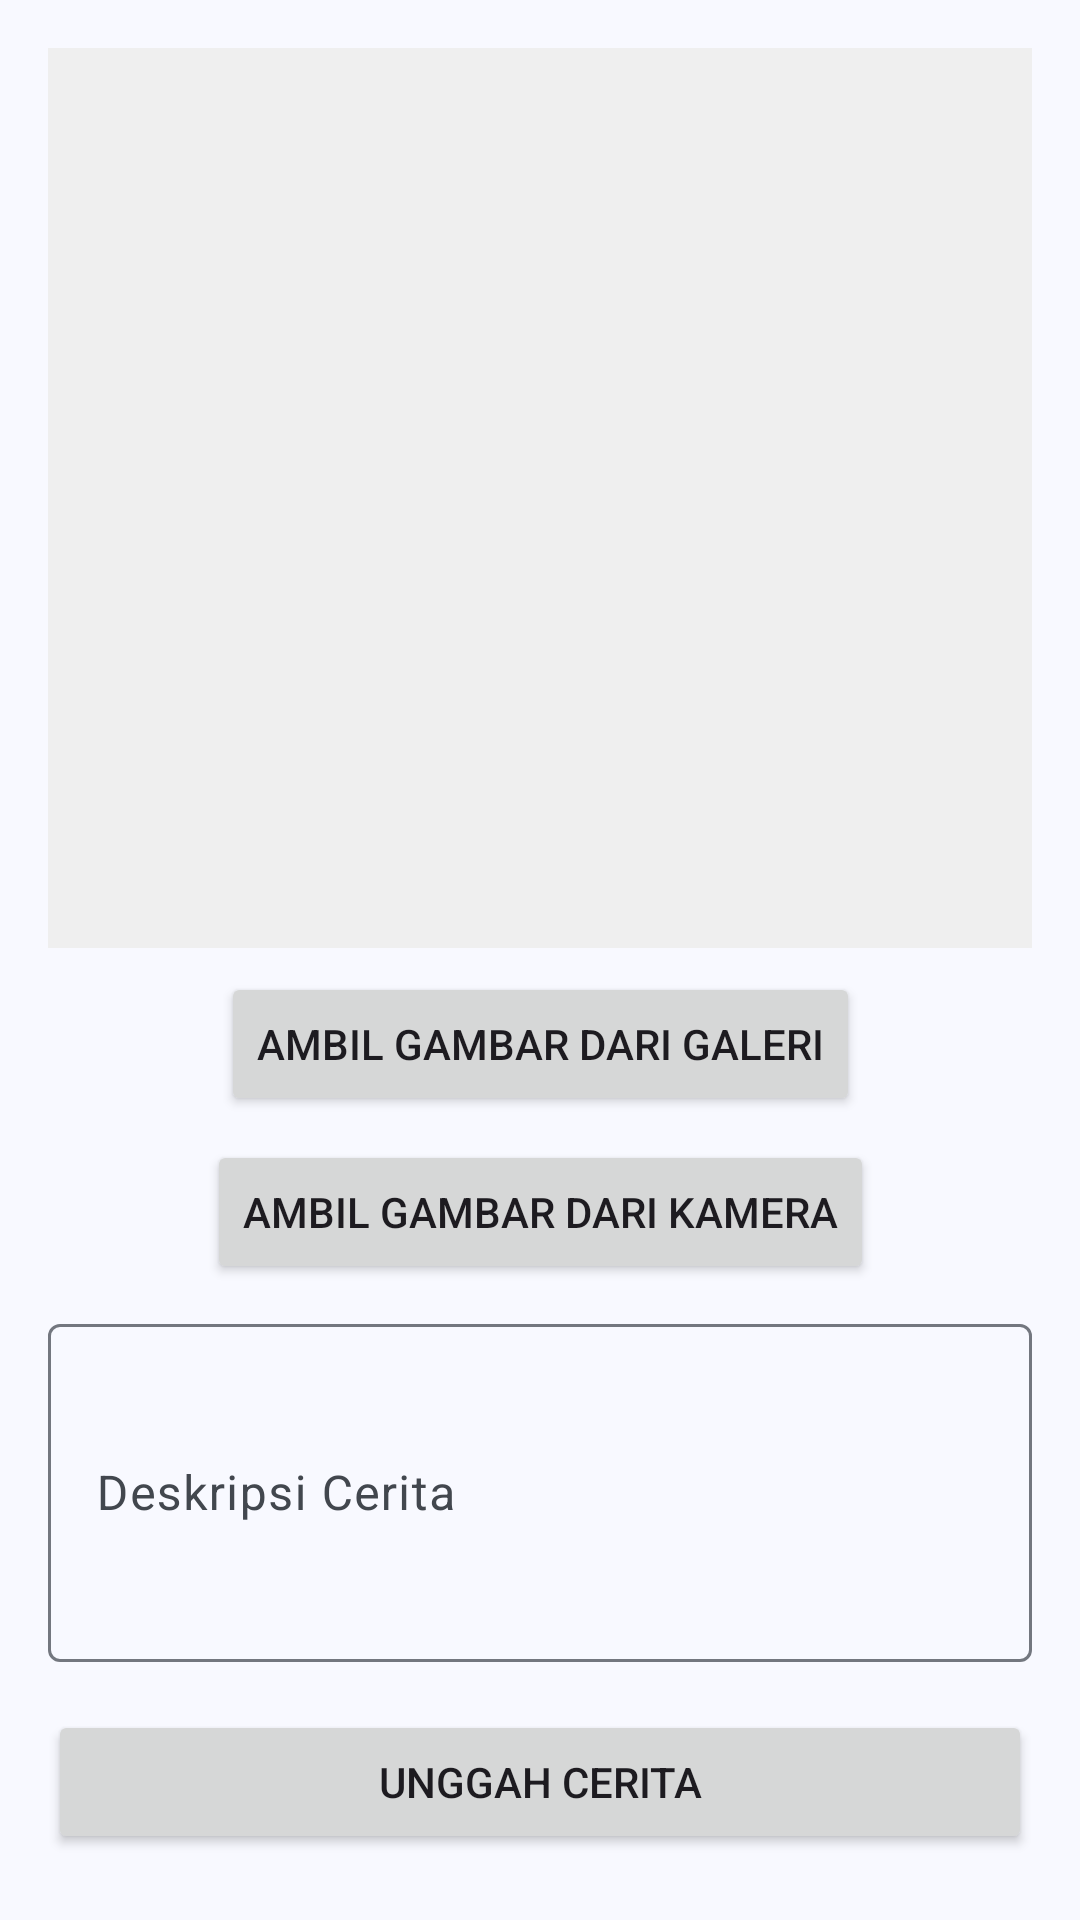

Write the Android layout XML for this screen, with the resource values it uses.
<!-- AndroidManifest.xml: application theme AppTheme -->
<!-- res/layout/activity_upload.xml -->
<?xml version="1.0" encoding="utf-8"?>
<ScrollView xmlns:android="http://schemas.android.com/apk/res/android"
    xmlns:app="http://schemas.android.com/apk/res-auto"
    xmlns:tools="http://schemas.android.com/tools"
    android:layout_width="match_parent"
    android:layout_height="match_parent">

    <androidx.constraintlayout.widget.ConstraintLayout
        android:layout_width="match_parent"
        android:layout_height="wrap_content"
        android:padding="16dp">

        <ImageView
            android:id="@+id/iv_story_image"
            android:layout_width="0dp"
            android:layout_height="300dp"
            android:background="#EFEFEF"
            android:scaleType="centerCrop"
            app:layout_constraintEnd_toEndOf="parent"
            app:layout_constraintStart_toStartOf="parent"
            app:layout_constraintTop_toTopOf="parent"
            tools:src="@tools:sample/backgrounds/scenic" />

        <Button
            android:id="@+id/btn_select_image"
            android:layout_width="wrap_content"
            android:layout_height="wrap_content"
            android:layout_marginTop="8dp"
            android:text="@string/select_image"
            app:layout_constraintEnd_toEndOf="parent"
            app:layout_constraintStart_toStartOf="parent"
            app:layout_constraintTop_toBottomOf="@id/iv_story_image" />

        <Button
            android:id="@+id/btn_take_image"
            android:layout_width="wrap_content"
            android:layout_height="wrap_content"
            android:layout_marginTop="8dp"
            android:text="@string/take_picture"
            app:layout_constraintEnd_toEndOf="parent"
            app:layout_constraintStart_toStartOf="parent"
            app:layout_constraintTop_toBottomOf="@+id/btn_select_image" />

        <com.google.android.material.textfield.TextInputLayout
            android:id="@+id/til_description"
            android:layout_width="0dp"
            android:layout_height="wrap_content"
            android:layout_marginTop="8dp"
            app:layout_constraintEnd_toEndOf="parent"
            app:layout_constraintStart_toStartOf="parent"
            app:layout_constraintTop_toBottomOf="@+id/btn_take_image">

            <com.google.android.material.textfield.TextInputEditText
                android:id="@+id/ed_add_description"
                android:layout_width="match_parent"
                android:layout_height="wrap_content"
                android:hint="@string/story_description"
                android:inputType="textMultiLine"
                android:lines="4" />

        </com.google.android.material.textfield.TextInputLayout>

        <Button
            android:id="@+id/button_add"
            android:layout_width="0dp"
            android:layout_height="wrap_content"
            android:layout_marginTop="16dp"
            android:text="@string/upload_story"
            app:layout_constraintEnd_toEndOf="parent"
            app:layout_constraintStart_toStartOf="parent"
            app:layout_constraintTop_toBottomOf="@id/til_description" />

        <ProgressBar
            android:id="@+id/progressBar5"
            style="?android:attr/progressBarStyle"
            android:layout_width="wrap_content"
            android:layout_height="wrap_content"
            android:visibility="gone"
            app:layout_constraintBottom_toBottomOf="parent"
            app:layout_constraintEnd_toEndOf="parent"
            app:layout_constraintStart_toStartOf="parent"
            app:layout_constraintTop_toTopOf="@+id/iv_story_image" />

    </androidx.constraintlayout.widget.ConstraintLayout>
</ScrollView>
<!-- resources referenced by this layout -->
<resources>
  <string name="select_image">Ambil Gambar Dari Galeri</string>
  <string name="story_description">Deskripsi Cerita</string>
  <string name="take_picture">Ambil Gambar Dari Kamera</string>
  <string name="upload_story">Unggah Cerita</string>
  <color name="md_theme_primary">#34618E</color>
  <color name="md_theme_onPrimary">#FFFFFF</color>
  <color name="md_theme_primaryContainer">#D0E4FF</color>
  <color name="md_theme_onPrimaryContainer">#001D35</color>
  <color name="md_theme_secondary">#525F70</color>
  <color name="md_theme_onSecondary">#FFFFFF</color>
  <color name="md_theme_secondaryContainer">#D6E4F7</color>
  <color name="md_theme_onSecondaryContainer">#0F1C2B</color>
  <color name="md_theme_tertiary">#6A5779</color>
  <color name="md_theme_onTertiary">#FFFFFF</color>
  <color name="md_theme_tertiaryContainer">#F1DAFF</color>
  <color name="md_theme_onTertiaryContainer">#241432</color>
  <color name="md_theme_error">#BA1A1A</color>
  <color name="md_theme_onError">#FFFFFF</color>
  <color name="md_theme_errorContainer">#FFDAD6</color>
  <color name="md_theme_onErrorContainer">#410002</color>
  <color name="md_theme_background">#F8F9FF</color>
  <color name="md_theme_onBackground">#191C20</color>
  <color name="md_theme_surface">#F8F9FF</color>
  <color name="md_theme_onSurface">#191C20</color>
  <color name="md_theme_surfaceVariant">#DFE3EB</color>
  <color name="md_theme_onSurfaceVariant">#42474E</color>
  <color name="md_theme_outline">#73777F</color>
  <color name="md_theme_outlineVariant">#C2C7CF</color>
  <color name="md_theme_inverseSurface">#2E3135</color>
  <color name="md_theme_inverseOnSurface">#EFF0F7</color>
  <color name="md_theme_inversePrimary">#9FCAFC</color>
  <color name="md_theme_primaryFixed">#D0E4FF</color>
  <color name="md_theme_onPrimaryFixed">#001D35</color>
  <color name="md_theme_primaryFixedDim">#9FCAFC</color>
  <color name="md_theme_onPrimaryFixedVariant">#174974</color>
  <color name="md_theme_secondaryFixed">#D6E4F7</color>
  <color name="md_theme_onSecondaryFixed">#0F1C2B</color>
  <color name="md_theme_secondaryFixedDim">#BAC8DB</color>
  <color name="md_theme_onSecondaryFixedVariant">#3B4858</color>
  <color name="md_theme_tertiaryFixed">#F1DAFF</color>
  <color name="md_theme_onTertiaryFixed">#241432</color>
  <color name="md_theme_tertiaryFixedDim">#D6BEE5</color>
  <color name="md_theme_onTertiaryFixedVariant">#524060</color>
  <color name="md_theme_surfaceDim">#D8DAE0</color>
  <color name="md_theme_surfaceBright">#F8F9FF</color>
  <color name="md_theme_surfaceContainerLowest">#FFFFFF</color>
  <color name="md_theme_surfaceContainerLow">#F2F3F9</color>
  <color name="md_theme_surfaceContainer">#ECEEF4</color>
  <color name="md_theme_surfaceContainerHigh">#E6E8EE</color>
  <color name="md_theme_surfaceContainerHighest">#E1E2E8</color>
</resources>
